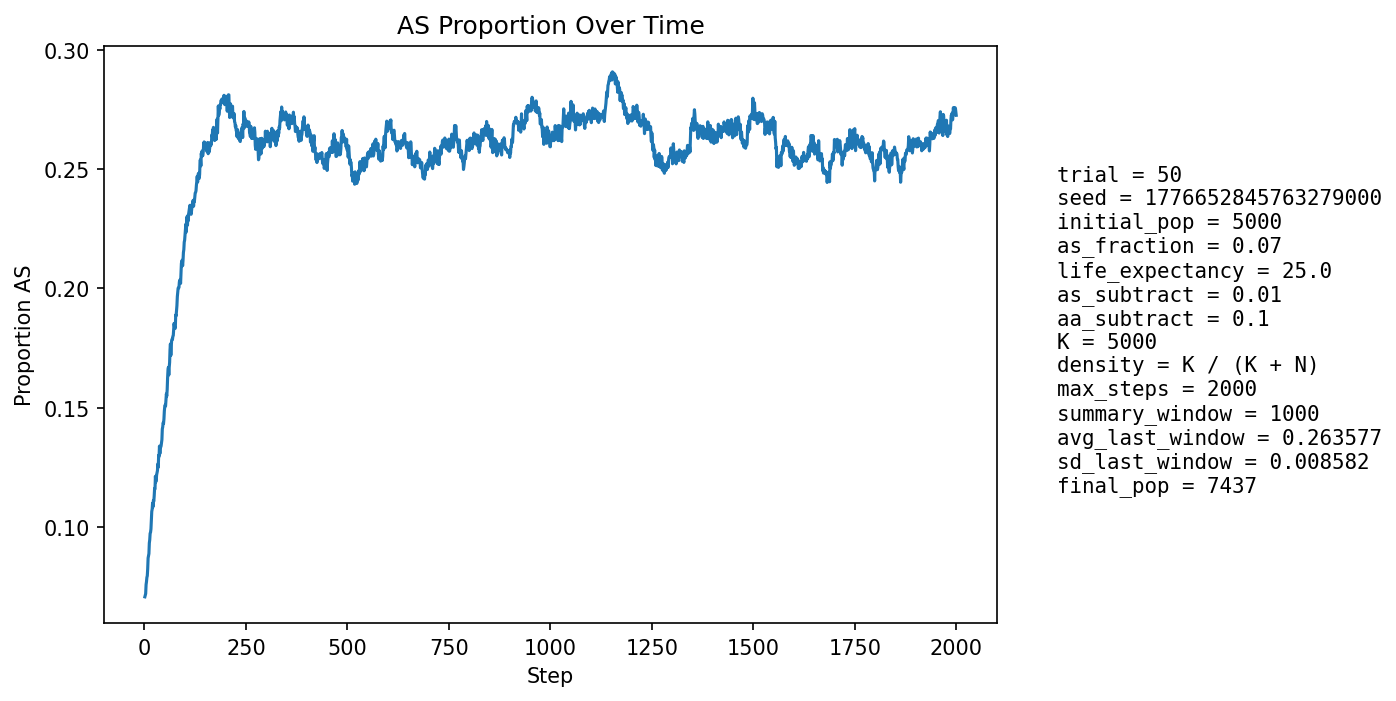

Data behind this chart, as committed beside it:
step, population_size, births, newborn_AA, newborn_AS, newborn_SS, prop_newborn_AA, prop_newborn_AS, prop_newborn_SS, prop_repro_AA, prop_repro_AS, prop_AS_population
1, 5308, 1294, 1200, 90, 4, 0.9274, 0.06955, 0.003091, 0.9316, 0.06842, 0.07065
2, 5391, 1255, 1167, 83, 5, 0.9299, 0.06614, 0.003984, 0.9316, 0.06839, 0.07142
3, 5474, 1246, 1163, 81, 2, 0.9334, 0.06501, 0.001605, 0.9316, 0.06837, 0.07198
4, 5520, 1209, 1111, 97, 1, 0.9189, 0.08023, 0.0008271, 0.9281, 0.07188, 0.07572
5, 5625, 1253, 1156, 95, 2, 0.9226, 0.07582, 0.001596, 0.926, 0.07398, 0.07698
6, 5725, 1279, 1176, 98, 5, 0.9195, 0.07662, 0.003909, 0.9249, 0.07508, 0.07878
7, 5827, 1299, 1202, 94, 3, 0.9253, 0.07236, 0.002309, 0.9243, 0.07571, 0.07946
8, 5920, 1309, 1201, 106, 2, 0.9175, 0.08098, 0.001528, 0.9203, 0.07972, 0.08243
9, 6018, 1326, 1201, 123, 2, 0.9057, 0.09276, 0.001508, 0.9175, 0.08253, 0.08691
10, 6121, 1344, 1232, 112, 0, 0.9167, 0.08333, 0.0, 0.9149, 0.08511, 0.08789
11, 6219, 1362, 1248, 110, 4, 0.9163, 0.08076, 0.002937, 0.9132, 0.08683, 0.08876
12, 6330, 1390, 1256, 134, 0, 0.9036, 0.0964, 0.0, 0.9112, 0.08878, 0.09321
13, 6411, 1387, 1259, 125, 3, 0.9077, 0.09012, 0.002163, 0.9071, 0.09288, 0.09453
14, 6489, 1393, 1258, 134, 1, 0.9031, 0.0962, 0.0007179, 0.905, 0.09497, 0.09724
15, 6561, 1400, 1275, 124, 1, 0.9107, 0.08857, 0.0007143, 0.9039, 0.09605, 0.0977
16, 6630, 1415, 1284, 130, 1, 0.9074, 0.09187, 0.0007067, 0.9007, 0.09933, 0.0991
17, 6689, 1423, 1268, 152, 3, 0.8911, 0.1068, 0.002108, 0.8991, 0.1009, 0.1032
18, 6747, 1430, 1270, 157, 3, 0.8881, 0.1098, 0.002098, 0.8965, 0.1035, 0.1064
19, 6798, 1435, 1286, 145, 4, 0.8962, 0.101, 0.002787, 0.8956, 0.1044, 0.1074
20, 6850, 1443, 1289, 153, 1, 0.8933, 0.106, 0.000693, 0.8942, 0.1058, 0.1099
21, 6895, 1448, 1315, 129, 4, 0.9081, 0.08909, 0.002762, 0.891, 0.109, 0.1083
22, 6933, 1454, 1299, 152, 3, 0.8934, 0.1045, 0.002063, 0.8867, 0.1133, 0.1111
23, 6969, 1457, 1313, 140, 4, 0.9012, 0.09609, 0.002745, 0.8847, 0.1153, 0.1106
24, 6994, 1460, 1295, 154, 11, 0.887, 0.1055, 0.007534, 0.8833, 0.1167, 0.113
25, 7031, 1465, 1293, 170, 2, 0.8826, 0.116, 0.001365, 0.8842, 0.1158, 0.1161
26, 7057, 1468, 1308, 154, 6, 0.891, 0.1049, 0.004087, 0.8834, 0.1166, 0.1159
27, 7078, 1472, 1277, 187, 8, 0.8675, 0.127, 0.005435, 0.8831, 0.1169, 0.1212
28, 7103, 1473, 1320, 147, 6, 0.8961, 0.0998, 0.004073, 0.8814, 0.1186, 0.1188
29, 7123, 1476, 1315, 156, 5, 0.8909, 0.1057, 0.003388, 0.8785, 0.1215, 0.1198
30, 7142, 1478, 1306, 170, 2, 0.8836, 0.115, 0.001353, 0.8783, 0.1217, 0.1218
31, 7157, 1479, 1305, 169, 5, 0.8824, 0.1143, 0.003381, 0.8739, 0.1261, 0.1227
32, 7171, 1480, 1305, 169, 6, 0.8818, 0.1142, 0.004054, 0.8755, 0.1245, 0.1236
33, 7185, 1482, 1294, 183, 5, 0.8731, 0.1235, 0.003374, 0.8742, 0.1258, 0.1264
34, 7201, 1484, 1321, 159, 4, 0.8902, 0.1071, 0.002695, 0.8725, 0.1275, 0.125
35, 7209, 1485, 1283, 195, 7, 0.864, 0.1313, 0.004714, 0.8708, 0.1292, 0.13
36, 7220, 1487, 1307, 173, 7, 0.879, 0.1163, 0.004707, 0.8697, 0.1303, 0.1295
37, 7232, 1487, 1282, 199, 6, 0.8621, 0.1338, 0.004035, 0.868, 0.132, 0.1338
38, 7248, 1490, 1327, 157, 6, 0.8906, 0.1054, 0.004027, 0.8677, 0.1323, 0.1307
39, 7259, 1490, 1304, 185, 1, 0.8752, 0.1242, 0.0006711, 0.8652, 0.1348, 0.1335
40, 7265, 1491, 1309, 175, 7, 0.8779, 0.1174, 0.004695, 0.8637, 0.1363, 0.1334
41, 7273, 1493, 1309, 177, 7, 0.8768, 0.1186, 0.004689, 0.8594, 0.1406, 0.1339
42, 7277, 1492, 1301, 184, 7, 0.872, 0.1233, 0.004692, 0.8616, 0.1384, 0.1352
43, 7280, 1493, 1294, 190, 9, 0.8667, 0.1273, 0.006028, 0.8601, 0.1399, 0.1365
44, 7283, 1493, 1271, 214, 8, 0.8513, 0.1433, 0.005358, 0.8606, 0.1394, 0.141
45, 7288, 1494, 1287, 200, 7, 0.8614, 0.1339, 0.004685, 0.8611, 0.1389, 0.1419
46, 7295, 1495, 1286, 202, 7, 0.8602, 0.1351, 0.004682, 0.8593, 0.1407, 0.1437
47, 7292, 1495, 1293, 189, 13, 0.8649, 0.1264, 0.008696, 0.8589, 0.1411, 0.1433
48, 7301, 1496, 1289, 200, 7, 0.8616, 0.1337, 0.004679, 0.8542, 0.1458, 0.1452
49, 7303, 1496, 1270, 218, 8, 0.8489, 0.1457, 0.005348, 0.853, 0.147, 0.1486
50, 7309, 1498, 1274, 214, 10, 0.8505, 0.1429, 0.006676, 0.8494, 0.1506, 0.1504
51, 7312, 1496, 1280, 207, 9, 0.8556, 0.1384, 0.006016, 0.8493, 0.1507, 0.1511
52, 7310, 1497, 1288, 197, 12, 0.8604, 0.1316, 0.008016, 0.8478, 0.1522, 0.1506
53, 7307, 1498, 1270, 214, 14, 0.8478, 0.1429, 0.009346, 0.844, 0.156, 0.1533
54, 7307, 1498, 1264, 221, 13, 0.8438, 0.1475, 0.008678, 0.8416, 0.1584, 0.1557
55, 7311, 1499, 1288, 201, 10, 0.8592, 0.1341, 0.006671, 0.8401, 0.1599, 0.1548
56, 7314, 1497, 1270, 218, 9, 0.8484, 0.1456, 0.006012, 0.8416, 0.1584, 0.1575
57, 7311, 1497, 1238, 244, 15, 0.827, 0.163, 0.01002, 0.8398, 0.1602, 0.1624
58, 7311, 1498, 1237, 247, 14, 0.8258, 0.1649, 0.009346, 0.8374, 0.1626, 0.1656
59, 7324, 1499, 1256, 234, 9, 0.8379, 0.1561, 0.006004, 0.8372, 0.1628, 0.1668
60, 7327, 1499, 1291, 197, 11, 0.8612, 0.1314, 0.007338, 0.8355, 0.1645, 0.1636
... 1,940 more rows
